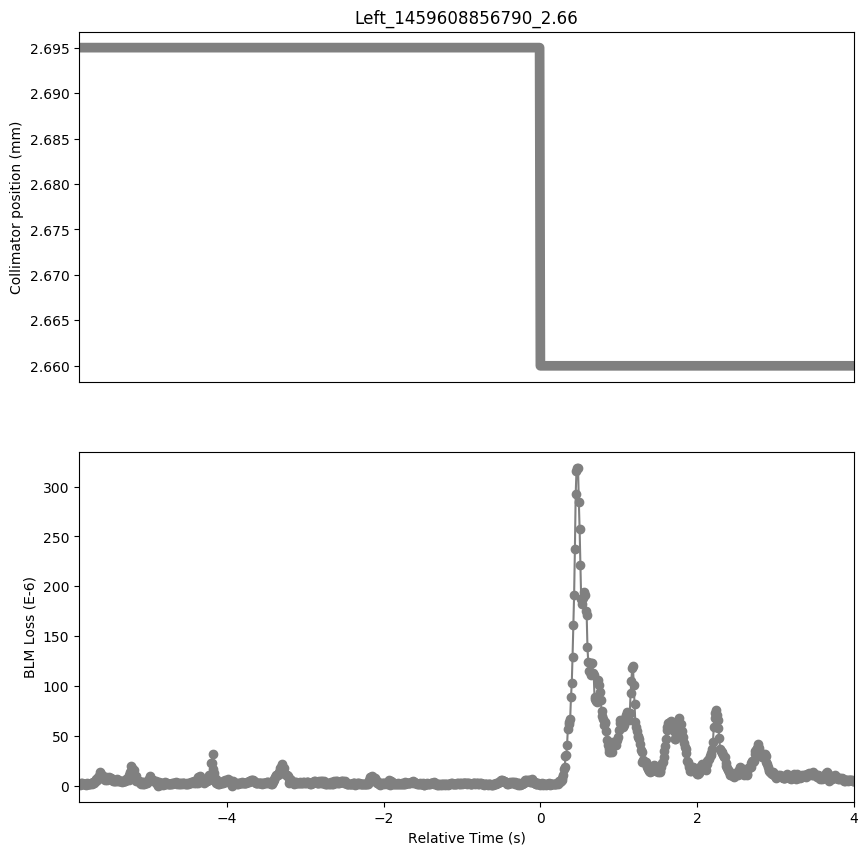

The data file committed next to this chart (first rows):
Timestamp, position, BLMTI.06L7.B1E10_TCP.B6L7.B1
1459608850910, 2.695, 2.1719999999999997e-06
1459608850920, 2.695, 7.240000000000001e-07
1459608850930, 2.695, 2.5340000000000002e-06
1459608850940, 2.695, 1.4480000000000002e-06
1459608850950, 2.695, 2.8960000000000003e-06
1459608850960, 2.695, 1.4480000000000002e-06
1459608850970, 2.695, 2.1719999999999997e-06
1459608850980, 2.695, 1.81e-06
1459608850990, 2.695, 1.81e-06
1459608851000, 2.695, 1.0859999999999999e-06
1459608851010, 2.695, 2.5340000000000002e-06
1459608851020, 2.695, 1.4480000000000002e-06
1459608851030, 2.695, 2.1719999999999997e-06
1459608851040, 2.695, 2.1719999999999997e-06
1459608851050, 2.695, 1.81e-06
1459608851060, 2.695, 3.258e-06
1459608851070, 2.695, 2.1719999999999997e-06
1459608851080, 2.695, 2.8960000000000003e-06
1459608851090, 2.695, 3.62e-06
1459608851100, 2.695, 2.5340000000000002e-06
1459608851110, 2.695, 4.706e-06
1459608851120, 2.695, 4.343999999999999e-06
1459608851130, 2.695, 7.24e-06
1459608851140, 2.695, 6.154e-06
1459608851150, 2.695, 8.687999999999999e-06
1459608851160, 2.695, 9.774e-06
1459608851170, 2.695, 1.3755999999999998e-05
1459608851180, 2.695, 1.0498e-05
1459608851190, 2.695, 1.1584000000000001e-05
1459608851200, 2.695, 8.326e-06
1459608851210, 2.695, 9.774e-06
1459608851220, 2.695, 9.05e-06
1459608851230, 2.695, 6.516e-06
1459608851240, 2.695, 5.43e-06
1459608851250, 2.695, 8.687999999999999e-06
1459608851260, 2.695, 8.326e-06
1459608851270, 2.695, 6.154e-06
1459608851280, 2.695, 6.516e-06
1459608851290, 2.695, 9.05e-06
1459608851300, 2.695, 6.877999999999999e-06
1459608851310, 2.695, 8.326e-06
1459608851320, 2.695, 6.516e-06
1459608851330, 2.695, 6.877999999999999e-06
1459608851340, 2.695, 4.706e-06
1459608851350, 2.695, 5.792000000000001e-06
1459608851360, 2.695, 4.706e-06
1459608851370, 2.695, 4.343999999999999e-06
1459608851380, 2.695, 4.706e-06
1459608851390, 2.695, 6.516e-06
1459608851400, 2.695, 4.706e-06
1459608851410, 2.695, 5.792000000000001e-06
1459608851420, 2.695, 4.706e-06
1459608851430, 2.695, 5.0680000000000004e-06
1459608851440, 2.695, 4.343999999999999e-06
1459608851450, 2.695, 4.343999999999999e-06
1459608851460, 2.695, 3.982e-06
1459608851470, 2.695, 4.343999999999999e-06
1459608851480, 2.695, 4.706e-06
1459608851490, 2.695, 5.0680000000000004e-06
1459608851500, 2.695, 5.0680000000000004e-06
... 929 more rows
